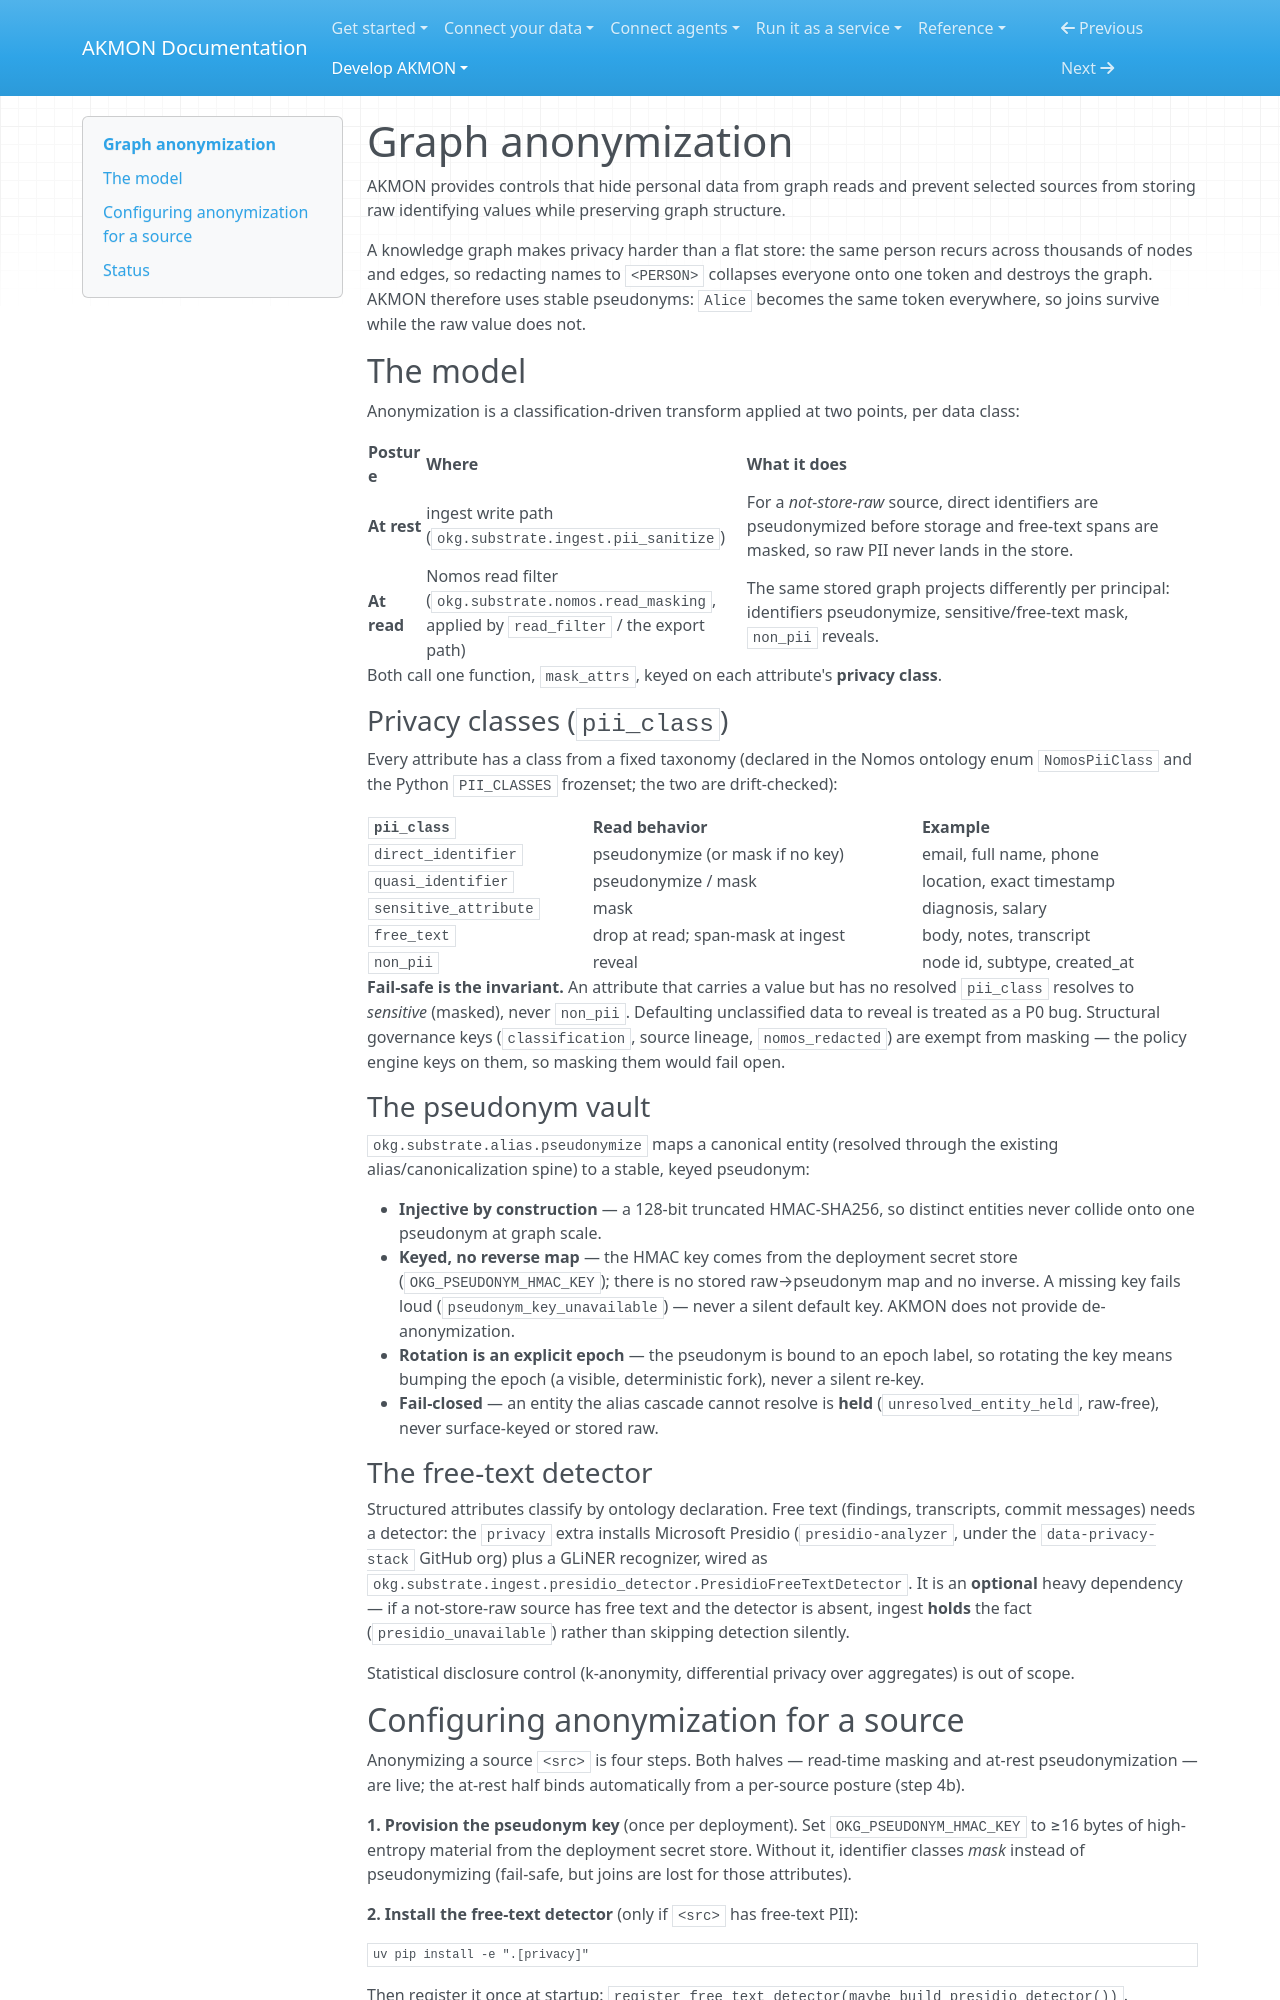

repository: mitdbg/akmon · page: develop/architecture/privacy/index.html · generator: mkdocs

---
audience: developer, operator
type: explanation
canonical_id: graph-anonymization
---
# Graph anonymization


AKMON provides controls that hide personal data from graph reads and prevent
selected sources from storing raw identifying values while preserving graph
structure.

A knowledge graph makes privacy harder than a flat store: the same person recurs
across thousands of nodes and edges, so redacting names to `<PERSON>` collapses
everyone onto one token and destroys the graph. AKMON therefore uses stable
pseudonyms: `Alice` becomes the same token everywhere, so joins survive while
the raw value does not.

## The model

Anonymization is a classification-driven transform applied at two points, per
data class:

| Posture | Where | What it does |
|---|---|---|
| **At rest** | ingest write path (`okg.substrate.ingest.pii_sanitize`) | For a *not-store-raw* source, direct identifiers are pseudonymized before storage and free-text spans are masked, so raw PII never lands in the store. |
| **At read** | Nomos read filter (`okg.substrate.nomos.read_masking`, applied by `read_filter` / the export path) | The same stored graph projects differently per principal: identifiers pseudonymize, sensitive/free-text mask, `non_pii` reveals. |

Both call one function, `mask_attrs`, keyed on each attribute's **privacy
class**.

### Privacy classes (`pii_class`)

Every attribute has a class from a fixed taxonomy (declared in the Nomos ontology
enum `NomosPiiClass` and the Python `PII_CLASSES` frozenset; the two are
drift-checked):

| `pii_class` | Read behavior | Example |
|---|---|---|
| `direct_identifier` | pseudonymize (or mask if no key) | email, full name, phone |
| `quasi_identifier` | pseudonymize / mask | location, exact timestamp |
| `sensitive_attribute` | mask | diagnosis, salary |
| `free_text` | drop at read; span-mask at ingest | body, notes, transcript |
| `non_pii` | reveal | node id, subtype, created_at |

**Fail-safe is the invariant.** An attribute that carries a value but has no
resolved `pii_class` resolves to *sensitive* (masked), never `non_pii`.
Defaulting unclassified data to reveal is treated as a P0 bug. Structural
governance keys (`classification`, source lineage, `nomos_redacted`) are exempt
from masking — the policy engine keys on them, so masking them would fail open.

### The pseudonym vault

`okg.substrate.alias.pseudonymize` maps a canonical entity (resolved through the
existing alias/canonicalization spine) to a stable, keyed pseudonym:

- **Injective by construction** — a 128-bit truncated HMAC-SHA256, so distinct
  entities never collide onto one pseudonym at graph scale.
- **Keyed, no reverse map** — the HMAC key comes from the deployment secret
  store (`OKG_PSEUDONYM_HMAC_KEY`); there is no stored raw→pseudonym map and no
  inverse. A missing key fails loud (`pseudonym_key_unavailable`) — never a
  silent default key. AKMON does not provide de-anonymization.
- **Rotation is an explicit epoch** — the pseudonym is bound to an epoch label,
  so rotating the key means bumping the epoch (a visible, deterministic fork),
  never a silent re-key.
- **Fail-closed** — an entity the alias cascade cannot resolve is **held**
  (`unresolved_entity_held`, raw-free), never surface-keyed or stored raw.

### The free-text detector

Structured attributes classify by ontology declaration. Free text (findings,
transcripts, commit messages) needs a detector: the `privacy` extra installs
Microsoft Presidio (`presidio-analyzer`, under the `data-privacy-stack` GitHub
org) plus a GLiNER recognizer, wired as
`okg.substrate.ingest.presidio_detector.PresidioFreeTextDetector`. It is an
**optional** heavy dependency — if a not-store-raw source has free text and the
detector is absent, ingest **holds** the fact (`presidio_unavailable`) rather
than skipping detection silently.

Statistical disclosure control (k-anonymity, differential privacy over
aggregates) is out of scope.
